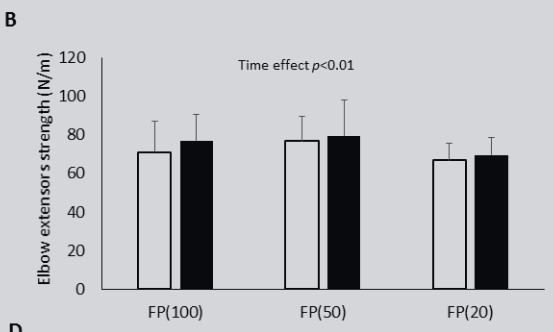

Values plotted in this chart, from the file beside it:
Bar0, 71.27610208816705, 0, mean_pre
Bar0, 86.87, 0, upper_sd_pre
Bar0, 76.57, 0, mean_post
Bar0, 90.49, 0, upper_sd_post
Bar1, 76.84, 1, mean_pre
Bar1, 89.65, 1, upper_sd_pre
Bar1, 79.35, 1, mean_post
Bar1, 97.73, 1, upper_sd_post
Bar2, 67.1, 2, mean_pre
Bar2, 75.45, 2, upper_sd_pre
Bar2, 69.33, 2, mean_post
Bar2, 78.52, 2, upper_sd_post
